pico-8 play session: hold ← + tap ❎, after a click and taps of 🅾, ❎, 🅾+❎, 🅾 in the second before t = 0

[t = 1 s] hold ← ~1s, tap ❎ ~2×
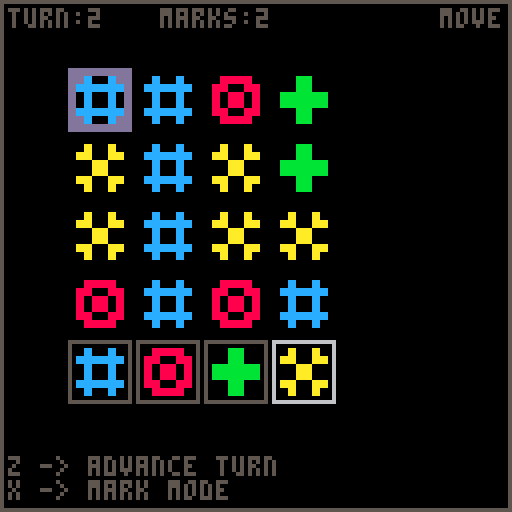

pico-8 cartridge
version 43
__lua__
mode = "move"
grid_size = 4
grid_px_size = 8
grid_px_scale = 2
grid = {}
margin = 16
spacing = 1 
crs = {i = 1, j=1, sprite=1}
bag = {}

blank_cell = {sprite=0}
red_mark = {sprite=2}
blue_mark = {sprite = 3}
yellow_mark = {sprite =4}
green_mark = {sprite =5}

adjacent = {{-1,0}, {1,0}, {0,-1},{0,1}}


placed_marks = 0

turn = 0

function _init()
    menuitem(1, "god mode", function() if mode ~= "god" then mode = "god" else mode = "move" end end)
    create_grid()
    bag = {"blue",  "red",  "green", "yellow"}
    bag.count = 4
    bag.idx = 1
    bag.current_mark = bag[bag.idx]

    fill_grid()
end

function _update()
    handle_input()
end

function _draw()
    cls()
    rect(0,0,127,127,5)
    draw_grid()
    draw_cursor()
    draw_bag()
    print(mode,110,2,5)
    if mode == "move" then
        print("z -> advance turn", 2,114,5)
        print("x -> mark mode", 2,120,5)
    elseif mode =="mark" then
        print("z -> place mark", 2,114,5)
        print("x -> move mode", 2,120,5)
    elseif mode == "god" then
        print("z -> clear grid", 2,114,5)
        -- print("x -> move mode", 2,120)
        print("x -> fill grid", 2, 120,5)
    end
    print("turn:"..turn, 2, 2,5)
    print("marks:"..placed_marks, 40, 2,5)
end

function handle_input()
    if mode == "move" then
        if btnp(4) then advance_turn() end
        if btnp(5) then mode = "mark" end
        if btnp(⬅️) then crs.i = (crs.i >1) and crs.i-1 or 1 end --left
        if btnp(➡️) then crs.i = (crs.i <grid_size) and crs.i+1 or grid_size end --right
        if btnp(⬆️) then crs.j = (crs.j >1) and crs.j-1 or 1 end --up
        if btnp(⬇️) then crs.j = (crs.j <grid_size) and crs.j+1 or grid_size end --down
    elseif mode=="mark" then
        if btnp(4) then try_place_mark(crs.i,crs.j,bag.current_mark) end
        if btnp(5) then mode = "move" end
        if btnp(➡️) then 
            if (bag.idx < bag.count) then
                bag.idx += 1
            else
                bag.idx = 1
            end
            bag.current_mark = bag[bag.idx]
        end
        if btnp(⬅️) then 
            if (bag.idx > 1) then
                bag.idx -= 1
            else
                bag.idx = bag.count
            end
            bag.current_mark = bag[bag.idx]
        end
    elseif mode=="god" then
        if btnp(4) then clear_grid() end
        -- if btnp(5) then mode = "move" end
        if btnp(5) then fill_grid() end
    end

end

function advance_turn()
    update_board()
    turn+=1
end

function try_place_mark(i,j,mark)
    if grid[i][j].mark == "none" then
        grid[i][j].mark = mark
        grid[i][j].sprite = get_sprite(mark)
        placed_marks +=1 
        return true
    end
    return false
end

function try_spawn_mark(i,j,mark)
    if grid[i][j].mark == "none" and grid[i][j].spawning then
        grid[i][j].mark = mark
        grid[i][j].sprite = get_sprite(mark)
        placed_marks +=1 
        grid[i][j].spawning = false
        return true
    end
    return false
end


function create_grid()
    local x,y
    local id = 0
    for i=1, grid_size do
        grid[i] = {}
        for j=1, grid_size do
            x = margin + (i-1)*grid_px_size*grid_px_scale + spacing*i
            y = margin + (j-1)*grid_px_size*grid_px_scale + spacing*j
            grid[i][j]={id = id, sprite=0, x0=x, y0=y, mark="none", exploding=false, spawning = false}
            id+=1
        end
    end
end

function get_sprite(mark)
    if mark=="red" then return red_mark.sprite end
    if mark=="blue" then return blue_mark.sprite end
    if mark=="yellow" then return yellow_mark.sprite end
    if mark=="green" then return green_mark.sprite end
end

function fill_grid()
    for i=1, grid_size do
        for j=1, grid_size do
            roll = flr(rnd(5))
            if roll==0 then current_mark = "red" end 
            if roll==1 then current_mark = "blue" end
            if roll==2 then current_mark = "yellow" end
            if roll==3 then current_mark = "green" end
            if roll==4 then current_mark = "none" end
            grid[i][j].mark = current_mark
            if current_mark ~= "none" then grid[i][j].sprite = get_sprite(current_mark) end
        end
    end
end

function clear_grid()
    for i=1, grid_size do
        for j=1, grid_size do
            grid[i][j].mark = "none"
            grid[i][j].sprite = blank_cell.sprite
        end
    end
    placed_marks = 0
    turn = 0
end

function update_board()
    for i=1, grid_size do
        for j=1, grid_size do
            if grid[i][j].mark == "blue" then update_blue_mark(i,j) end
        end
    end

    trigger_explosions()

    for i=1, grid_size do
        for j=1, grid_size do
            if grid[i][j].mark == "red" then update_red_mark(i,j) end
        end
    
    end
    trigger_explosions()

    for i=1, grid_size do
        for j=1, grid_size do
            if grid[i][j].mark == "green" then update_green_mark(i,j) end
        end
    end

    trigger_spawns()
end




function update_red_mark(i,j)
    
    for _,delta in ipairs(adjacent) do
        if i+delta[1] > 0 and i+delta[1] <= grid_size and j+delta[2] > 0 and j+delta[2] <= grid_size then
            if grid[i+delta[1]][j+delta[2]].mark == "red" then
                grid[i+delta[1]][j+delta[2]].exploding = true
                grid[i][j].exploding = true
            end
        end
    end

    -- if i>1 and grid[i-1][j].mark == "red" then 
    --     grid[i-1][j].exploding = true
    --     grid[i][j].exploding = true
    -- end
    -- if i<grid_size and grid[i+1][j].mark == "red" then 
    --     grid[i+1][j].exploding = true
    --     grid[i][j].exploding = true
    -- end
    -- if j>1 and grid[i][j-1].mark == "red" then 
    --     grid[i][j-1].exploding = true
    --     grid[i][j].exploding = true
    -- end
    -- if j<grid_size and grid[i][j+1].mark == "red" then 
    --     grid[i][j+1].exploding = true
    --     grid[i][j].exploding = true
    -- end

    if grid[i][j].exploding then
        if i>1 then grid[i-1][j].exploding = true end
        if i<grid_size then grid[i+1][j].exploding = true end
        if j>1 then grid[i][j-1].exploding = true end
        if j<grid_size then grid[i][j+1].exploding = true end
    end

end

function update_blue_mark(i,j)

    grid[i][j].exploding = true

    for _,delta in ipairs(adjacent) do
        if i+delta[1] > 0 and i+delta[1] <= grid_size and j+delta[2] > 0 and j+delta[2] <= grid_size then
            if grid[i+delta[1]][j+delta[2]].mark ~= "none" and not grid[i+delta[1]][j+delta[2]].exploding then
                grid[i][j].exploding = false
            end
        end
    end

end 


function update_green_mark(i,j)

    log("updating green")
    for _,delta in ipairs(adjacent) do
        log(delta)
        if i+delta[1] > 0 and i+delta[1] <= grid_size and j+delta[2] > 0 and j+delta[2] <= grid_size then
            if grid[i+delta[1]][j+delta[2]].mark == "none" then
                grid[i+delta[1]][j+delta[2]].spawning = true 
                return
            end
        end
    end

    log("")

end

function trigger_spawns()
    for i=1, grid_size do
        for j=1, grid_size do
            try_spawn_mark(i,j,"green") 
        end
    end
end

function trigger_explosions()
    for i=1, grid_size do
        for j=1, grid_size do
            if grid[i][j].exploding then
                grid[i][j].mark = "none"
                grid[i][j].sprite = blank_cell.sprite
                grid[i][j].exploding = false
            end
        end
    end
end

function draw_grid()
    for i=1, grid_size do
        for j=1, grid_size do
            ---spr(grid[i][j].sprite,grid[i][j].x0,grid[i][j].y0,)
            sspr(8*grid[i][j].sprite,0, grid_px_size, grid_px_size,grid[i][j].x0,grid[i][j].y0,grid_px_size*grid_px_scale,grid_px_size*grid_px_scale)
        end
    end
end

function draw_cursor()
    -- spr(crs.sprite,grid[crs.i][crs.j].x0,grid[crs.i][crs.j].y0)
    sspr(8,0,grid_px_size,grid_px_size,grid[crs.i][crs.j].x0,grid[crs.i][crs.j].y0, grid_px_size*grid_px_scale,grid_px_size*grid_px_scale)
end

-- function draw_bag()
--     local i = 1
--     local mark_sprite = 1
--     local xx = grid[1][1].x0
--     local yy = margin + grid_size*grid_px_size*grid_px_scale + spacing*(grid_size+1)
--     local diff = grid_px_size*grid_px_scale
--     rect(xx, yy, xx + diff - 1, yy + diff - 1, 6)
--     rect(xx+diff+spacing, yy, xx + 2 * diff - 1 + spacing, yy + diff - 1, 5)
--     rect(xx+2*(diff+spacing), yy, xx + 3 * diff - 1 + 2*spacing, yy + diff - 1, 5)
--     rect(xx+3*(diff+spacing), yy, xx + 4 * diff - 1 + 3*spacing, yy + diff - 1, 5)

--     if bag[i] == "red" then mark_sprite = 2 end
--     if bag[i] == "blue" then mark_sprite = 3 end
--     if bag[i] == "yellow" then mark_sprite = 4 end
--     if bag[i] == "green" then mark_sprite = 5 end

--     sspr(xx)

--     for i=1,4 do
--         color = (i==1) and 6 or 5
--         rect(xx + (i-1) * (diff+spacing) , yy, xx + i * diff + (i-1) * spacing - 1, yy + diff - 1, color)

--         local index = (bag.idx+i-2)%4+1
        
--         if bag[index] == "red" then mark_sprite = 2 end
--         if bag[index] == "blue" then mark_sprite = 3 end
--         if bag[index] == "yellow" then mark_sprite = 4 end
--         if bag[index] == "green" then mark_sprite = 5 end
        
--         sspr(mark_sprite*grid_px_size, 0, 8, 8, xx + (i-1) * (diff+spacing) , yy,diff,diff )
        
--     end
    
-- end

function draw_bag()
    local i = 1
    local mark_sprite = 1
    local xx = grid[1][1].x0
    local yy = margin + grid_size*grid_px_size*grid_px_scale + spacing*(grid_size+1)
    local diff = grid_px_size*grid_px_scale
    rect(xx, yy, xx + diff - 1, yy + diff - 1, 5)
    rect(xx+diff+spacing, yy, xx + 2 * diff - 1 + spacing, yy + diff - 1, 5)
    rect(xx+2*(diff+spacing), yy, xx + 3 * diff - 1 + 2*spacing, yy + diff - 1, 5)
    rect(xx+3*(diff+spacing), yy, xx + 4 * diff - 1 + 3*spacing, yy + diff - 1, 5)

    
    for i=1,4 do
        color = (i==bag.idx) and 6 or 5

        local index = get_sprite(bag[i])
        rect(xx + (i-1) * (diff+spacing) , yy, xx + i * diff + (i-1) * spacing - 1, yy + diff - 1, color)
        sspr(index*grid_px_size, 0, 8, 8, xx + (i-1) * (diff+spacing) , yy,diff,diff )
    end



end

function log(txt, ow)
    ow = ow or false 
    printh(txt,'debug.txt',ow)
end
__gfx__
55555555dddddddd0000000000000000000000000000000000000000000000000000000000000000000000000000000000000000000000000000000000000000
50000005dd0000dd0088880000c00c0000a00a00000bb00000000000000000000000000000000000000000000000000000000000000000000000000000000000
50000005d000000d088008800cccccc00aa00aa0000bb00000000000000000000000000000000000000000000000000000000000000000000000000000000000
50000005d000000d0808808000c00c00000aa0000bbbbbb000000000000000000000000000000000000000000000000000000000000000000000000000000000
50000005d000000d0808808000c00c00000aa0000bbbbbb000000000000000000000000000000000000000000000000000000000000000000000000000000000
50000005d000000d088008800cccccc00aa00aa0000bb00000000000000000000000000000000000000000000000000000000000000000000000000000000000
50000005dd0000dd0088880000c00c0000a00a00000bb00000000000000000000000000000000000000000000000000000000000000000000000000000000000
55555555dddddddd0000000000000000000000000000000000000000000000000000000000000000000000000000000000000000000000000000000000000000
